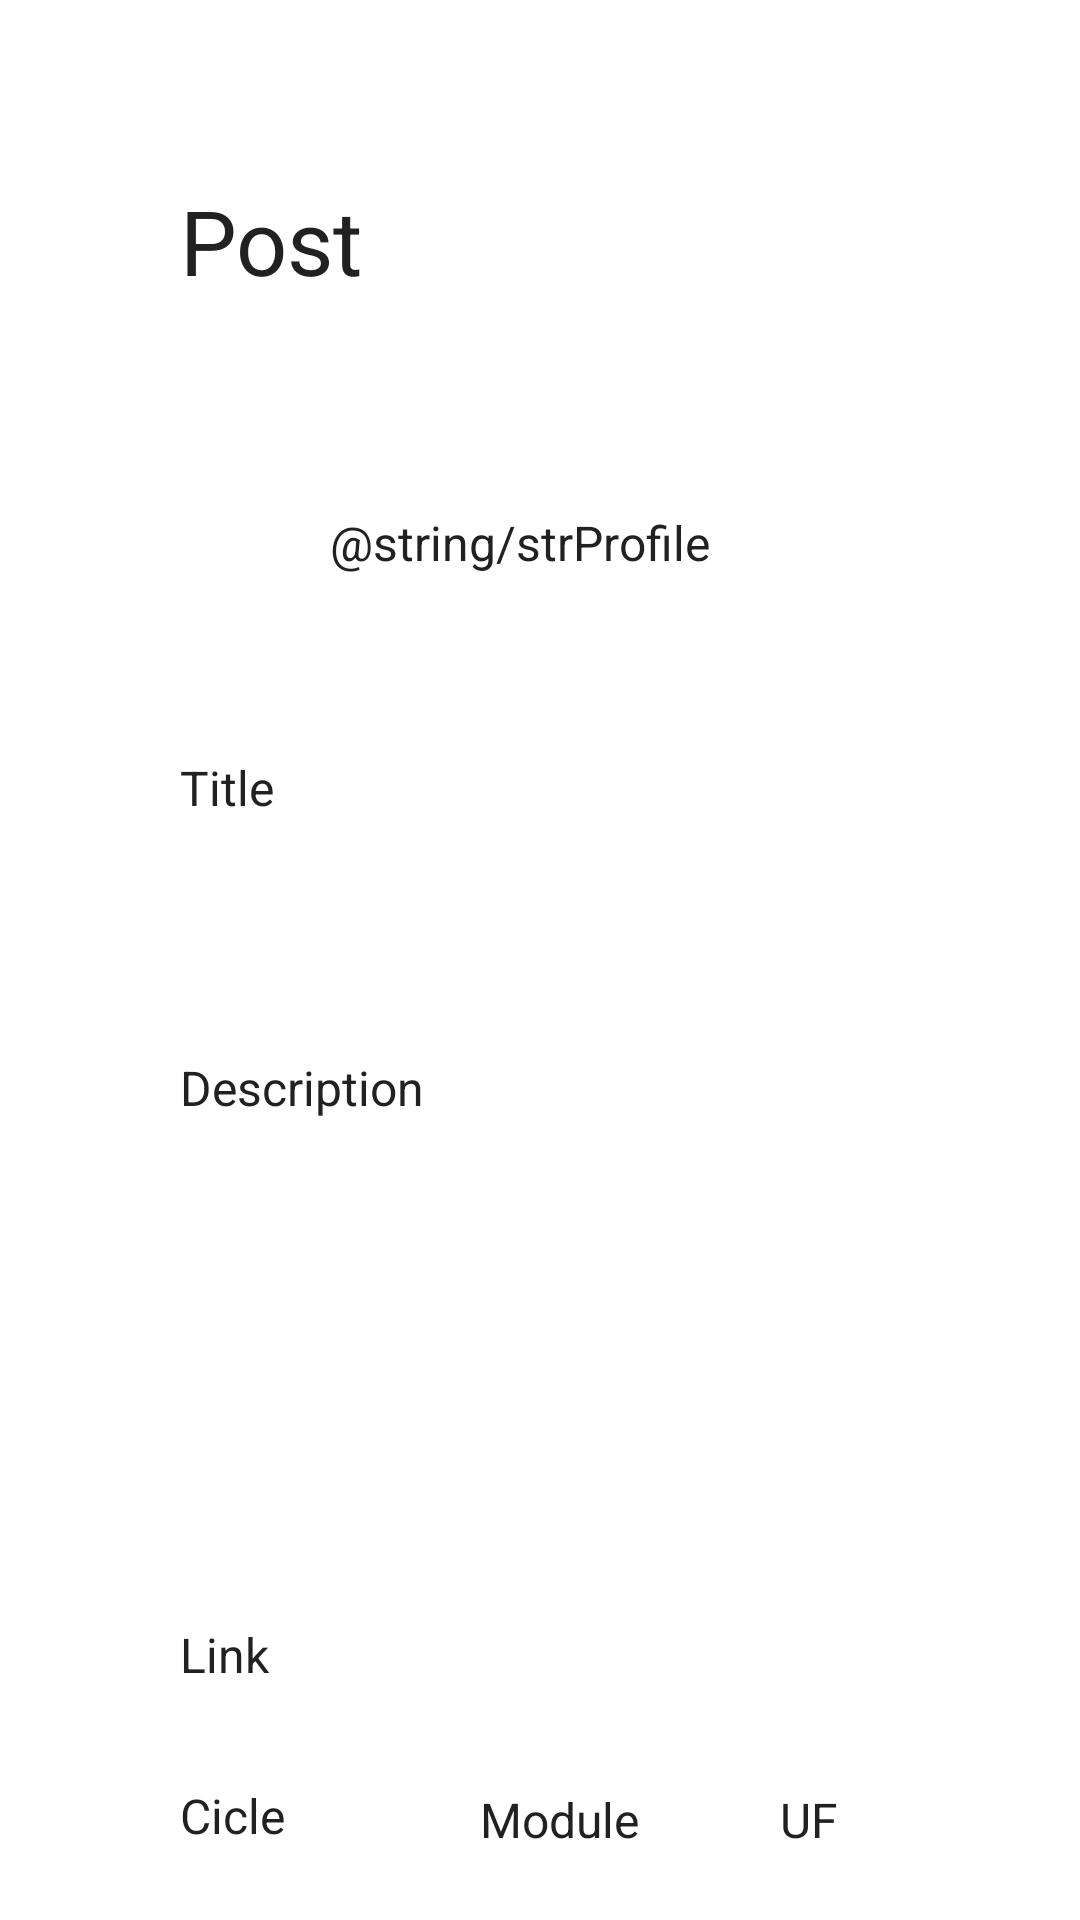

Layout XML and referenced resources for this Android screen:
<!-- AndroidManifest.xml: application theme Theme.Fpshare -->
<!-- res/layout/fragment_vista_previa_publicacion.xml -->
<?xml version="1.0" encoding="utf-8"?>
<FrameLayout xmlns:android="http://schemas.android.com/apk/res/android"
    xmlns:app="http://schemas.android.com/apk/res-auto"
    xmlns:tools="http://schemas.android.com/tools"
    android:layout_width="match_parent"
    android:layout_height="match_parent"
    tools:context=".ui.fragments.vista_previa_publicacion">

    <androidx.constraintlayout.widget.ConstraintLayout
        android:layout_width="match_parent"
        android:layout_height="match_parent">

        <TextView
            android:id="@+id/txtDescview"
            style="@style/Widget.FpShare.TextView.TextoNegro"
            android:layout_width="@dimen/size_300"
            android:layout_height="@dimen/size_159"
            android:layout_marginStart="@dimen/size_60"
            android:layout_marginTop="@dimen/size_30"
            android:text="@string/strDesc"
            app:layout_constraintStart_toStartOf="parent"
            app:layout_constraintTop_toBottomOf="@+id/txtTitleview" />

        <TextView
            android:id="@+id/titlePublicacion"
            style="@style/Widget.FpShare.TextViewTitle"
            android:layout_marginStart="@dimen/size_60"
            android:layout_marginTop="@dimen/size_60"
            android:text="@string/strPubli"
            app:layout_constraintStart_toStartOf="parent"
            app:layout_constraintTop_toTopOf="parent" />

        <ImageView
            android:id="@+id/imgProfile"
            android:layout_width="wrap_content"
            android:layout_height="wrap_content"
            android:layout_marginTop="@dimen/size_60"
            android:src="@drawable/perfil"
            app:layout_constraintStart_toStartOf="@+id/titlePublicacion"
            app:layout_constraintTop_toBottomOf="@+id/titlePublicacion" />

        <TextView
            android:id="@+id/txtProfile"
            style="@style/Widget.FpShare.TextView.TextoNegro"
            android:layout_width="wrap_content"
            android:layout_height="wrap_content"
            android:layout_marginStart="@dimen/size_50"
            android:layout_marginTop="@dimen/size_70"
            android:text="@string/strProfile"
            app:layout_constraintStart_toEndOf="@+id/imgProfile"
            app:layout_constraintTop_toBottomOf="@+id/titlePublicacion"
            />

        <TextView
            android:id="@+id/txtTitleview"
            style="@style/Widget.FpShare.TextView.TextoNegro"
            android:layout_width="@dimen/size_300"
            android:layout_height="@dimen/size_70"
            android:layout_marginStart="@dimen/size_60"
            android:layout_marginTop="@dimen/size_60"
            android:text="@string/strTitle"
            app:layout_constraintStart_toStartOf="parent"
            app:layout_constraintTop_toBottomOf="@+id/txtProfile"
            />

        <TextView
            android:id="@+id/txtLink"
            android:layout_width="wrap_content"
            android:layout_height="wrap_content"
            android:layout_marginTop="@dimen/size_30"
            android:text="@string/strLink"
            app:layout_constraintStart_toStartOf="@+id/txtDescview"
            app:layout_constraintTop_toBottomOf="@+id/txtDescview"
            />

        <TextView
            android:id="@+id/txtCicleview"
            style="@style/Widget.FpShare.TextView.TextoNegro"
            android:layout_width="@dimen/size_100"
            android:layout_height="wrap_content"
            android:layout_marginTop="@dimen/size_32"
            android:text="@string/strCicle"
            app:layout_constraintStart_toStartOf="@+id/txtLink"
            app:layout_constraintTop_toBottomOf="@+id/txtLink"
            />

        <TextView
            android:id="@+id/textModuleview"
            style="@style/Widget.FpShare.TextView.TextoNegro"
            android:layout_width="@dimen/size_100"
            android:layout_height="wrap_content"
            android:layout_marginTop="@dimen/size_85"
            android:text="@string/strModule"
            app:layout_constraintStart_toEndOf="@+id/txtCicleview"
            app:layout_constraintTop_toBottomOf="@+id/txtDescview"
            />

        <TextView
            android:id="@+id/txtUFview"
            style="@style/Widget.FpShare.TextView.TextoNegro"
            android:layout_width="@dimen/size_100"
            android:layout_height="wrap_content"
            android:layout_marginTop="@dimen/size_85"
            android:text="@string/strUF"
            app:layout_constraintStart_toEndOf="@+id/textModuleview"
            app:layout_constraintTop_toBottomOf="@+id/txtDescview" />
    </androidx.constraintlayout.widget.ConstraintLayout>

</FrameLayout>
<!-- resources referenced by this layout -->
<resources>
  <dimen name="size_100">100dp</dimen>
  <dimen name="size_159">159dp</dimen>
  <dimen name="size_30">30dp</dimen>
  <dimen name="size_300">300dp</dimen>
  <dimen name="size_32">32dp</dimen>
  <dimen name="size_50">50dp</dimen>
  <dimen name="size_60">60dp</dimen>
  <dimen name="size_70">70dp</dimen>
  <dimen name="size_85">85dp</dimen>
  <string name="strCicle">Cicle</string>
  <string name="strDesc">Description</string>
  <string name="strLink">Link</string>
  <string name="strModule">Module</string>
  <string name="strPubli">Post</string>
  <string name="strTitle">Title</string>
  <string name="strUF" translatable="false">UF</string>
  <style name="Widget.FpShare.TextView.TextoNegro" parent="Widget.AppCompat.TextView">
          <item name="android:textColor">@color/black</item>
          <item name="android:textSize">16sp</item>
      </style>
  <style name="Widget.FpShare.TextViewTitle" parent="Widget.AppCompat.TextView">
          <item name="android:textColor">@color/black</item>
          <item name="android:layout_width">@dimen/size_300</item>
          <item name="android:layout_height">@dimen/size_40</item>
          <item name="android:textSize">30sp</item>
      </style>
  <style name="Theme.Fpshare" parent="Theme.MaterialComponents.DayNight.DarkActionBar">
  
          
          <item name="colorPrimary">@color/blue_500</item>
          <item name="colorPrimaryVariant">@color/blue_500</item>
          <item name="colorOnPrimary">@color/black</item>
  
          
          <item name="android:statusBarColor">?attr/colorPrimaryVariant</item>
  
          
          <item name="android:textViewStyle">@style/Widget.FpShare.TextView.TextoNegro</item>
          <item name="textInputStyle">@style/Widget.FpShare.TextImputLayaout</item>
          <item name="materialButtonStyle">@style/Widget.FpShare.Button</item>
          <item name="android:spinnerStyle">@style/Widget.FpShare.Spinner</item>
  
      </style>
  <color name="black">#212121</color>
  <dimen name="size_40">40dp</dimen>
  <color name="blue_500">#2195F2</color>
  <style name="Widget.FpShare.TextImputLayaout" parent="Widget.MaterialComponents.TextInputLayout.OutlinedBox">
          <item name="boxBackgroundColor">@color/lavada</item>
          <item name="boxStrokeColor">@color/blue_500</item>
          <item name="android:layout_height">wrap_content</item>
      </style>
  <style name="Widget.FpShare.Button" parent="Widget.MaterialComponents.Button">
          <item name="backgroundTint">@color/blue_200</item>
          <item name="cornerRadius">@dimen/size_20</item>
          <item name="android:layout_width">@dimen/size_300</item>
          <item name="android:layout_height">@dimen/size_60</item>
          <item name="android:onClick">makeSound</item>
          <item name="android:textSize">14sp</item>
      </style>
  <style name="Widget.FpShare.Spinner" parent="Widget.AppCompat.Spinner.DropDown">
          <item name="background">@color/lavada</item>
          <item name="android:layout_width">@dimen/size_80</item>
          <item name="android:layout_height">@dimen/size_48</item>
      </style>
  <color name="lavada">#90CAF9</color>
  <color name="blue_200">#90CAF9</color>
  <dimen name="size_20">20dp</dimen>
  <dimen name="size_80">80dp</dimen>
  <dimen name="size_48">48dp</dimen>
</resources>
